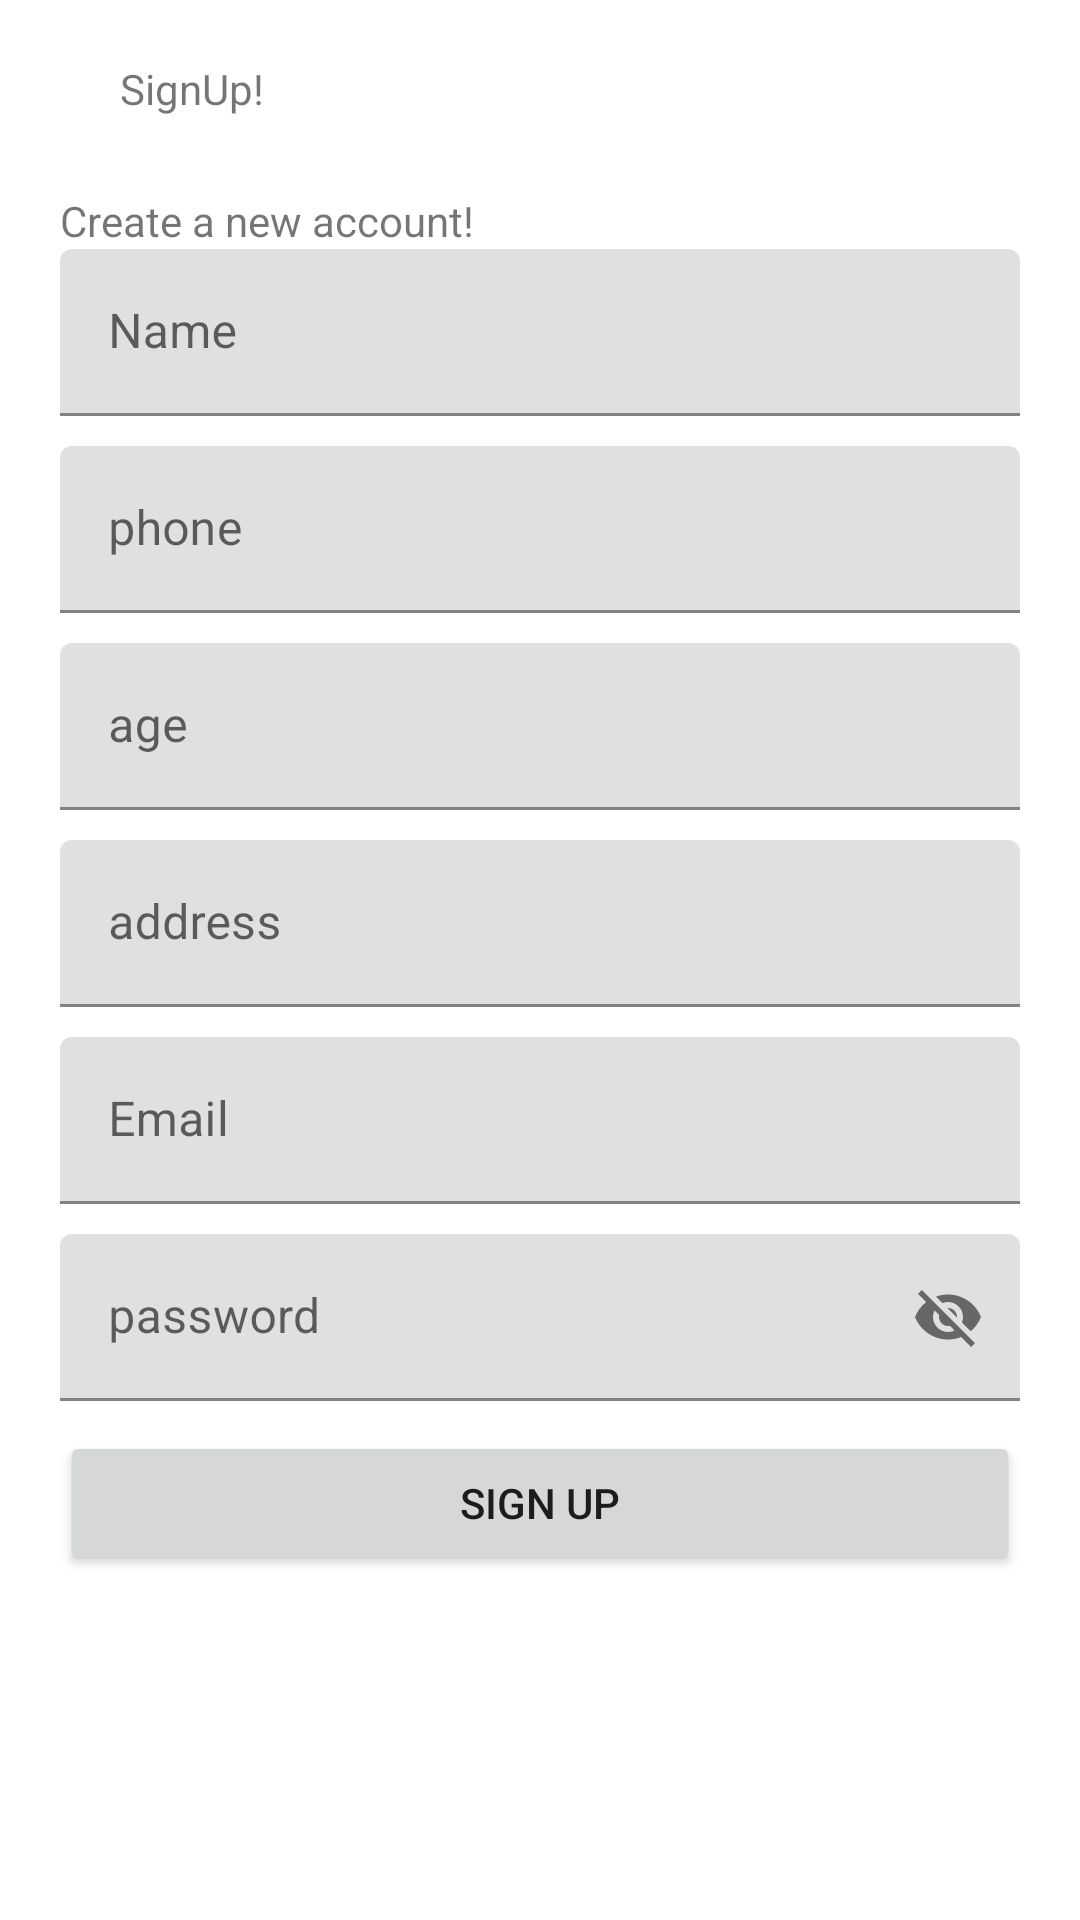

Reconstruct the res/layout file that produces this screen, plus the resources it refers to.
<!-- AndroidManifest.xml: application theme Theme.Android2 -->
<!-- res/layout/activity_sign_up.xml -->
<?xml version="1.0" encoding="utf-8"?>
<LinearLayout xmlns:android="http://schemas.android.com/apk/res/android"
    xmlns:app="http://schemas.android.com/apk/res-auto"
    xmlns:tools="http://schemas.android.com/tools"
    android:layout_width="match_parent"
    android:layout_height="match_parent"
    android:orientation="vertical"
    android:padding="20dp"
    tools:context=".activities.SignUpActivity">

    <TextView
        android:id="@+id/textsignup"
        android:layout_width="match_parent"
        android:layout_height="wrap_content"
        android:layout_marginStart="20dp"
        android:layout_marginEnd="20dp"
        android:layout_marginBottom="20dp"
        android:text="SignUp!" />

    <TextView
        android:id="@+id/frontText"
        android:layout_width="match_parent"
        android:layout_height="wrap_content"
        android:layout_marginTop="5dp"
        android:text="Create a new account!" />


    <com.google.android.material.textfield.TextInputLayout
        android:id="@+id/fullName"
        android:layout_width="match_parent"
        android:layout_height="wrap_content"
        android:layout_centerVertical="true">

        <EditText
            android:id="@+id/nameEt"
            android:layout_width="match_parent"
            android:layout_height="wrap_content"
            android:hint="Name" />

    </com.google.android.material.textfield.TextInputLayout>

    <com.google.android.material.textfield.TextInputLayout
        android:id="@+id/phone"
        android:layout_width="match_parent"
        android:layout_height="wrap_content"
        android:layout_centerHorizontal="true"
        android:layout_centerVertical="true"
        android:layout_marginTop="10dp">

        <EditText
            android:id="@+id/phoneEt"
            android:layout_width="match_parent"
            android:layout_height="wrap_content"

            android:hint="phone"
            android:inputType="phone" />

    </com.google.android.material.textfield.TextInputLayout>

    <com.google.android.material.textfield.TextInputLayout
        android:id="@+id/age"
        android:layout_width="match_parent"
        android:layout_height="wrap_content"
        android:layout_centerHorizontal="true"
        android:layout_centerVertical="true"
        android:layout_marginTop="10dp">

        <EditText
            android:id="@+id/ageEt"
            android:layout_width="match_parent"
            android:layout_height="wrap_content"
            android:hint="age"
            android:inputType="text" />

    </com.google.android.material.textfield.TextInputLayout>

    <com.google.android.material.textfield.TextInputLayout
        android:id="@+id/address"
        android:layout_width="match_parent"
        android:layout_height="wrap_content"
        android:layout_centerHorizontal="true"
        android:layout_centerVertical="true"
        android:layout_marginTop="10dp">

        <EditText
            android:id="@+id/addressET"
            android:layout_width="match_parent"
            android:layout_height="wrap_content"
            android:hint="address"
            android:inputType="text" />

    </com.google.android.material.textfield.TextInputLayout>


    <com.google.android.material.textfield.TextInputLayout
        android:id="@+id/emailTil"
        android:layout_width="match_parent"
        android:layout_height="wrap_content"
        android:layout_marginTop="10dp">

        <EditText
            android:id="@+id/EmailEt"
            android:layout_width="match_parent"
            android:layout_height="wrap_content"
            android:hint="Email"
            android:inputType="textEmailAddress" />
    </com.google.android.material.textfield.TextInputLayout>


    <com.google.android.material.textfield.TextInputLayout
        android:id="@+id/passwordTil"
        android:layout_width="match_parent"
        android:layout_height="wrap_content"
        android:layout_centerHorizontal="true"
        android:layout_centerVertical="true"
        android:layout_marginTop="10dp"
        app:passwordToggleEnabled="true">

        <EditText
            android:id="@+id/passwordEt"
            android:layout_width="match_parent"
            android:layout_height="wrap_content"
            android:hint="password" />

    </com.google.android.material.textfield.TextInputLayout>

    <Button
        android:id="@+id/signUpBtn"
        android:layout_width="match_parent"
        android:layout_height="wrap_content"
        android:layout_marginTop="10dp"
        android:text="Sign Up" />

</LinearLayout>
<!-- resources referenced by this layout -->
<resources>
  <style name="Theme.Android2" parent="Theme.MaterialComponents.DayNight.DarkActionBar">
          
          <item name="colorPrimary">@color/purple_500</item>
          <item name="colorPrimaryVariant">@color/purple_700</item>
          <item name="colorOnPrimary">@color/white</item>
          
          <item name="colorSecondary">@color/teal_200</item>
          <item name="colorSecondaryVariant">@color/teal_700</item>
          <item name="colorOnSecondary">@color/black</item>
          
          <item name="android:statusBarColor" tools:targetApi="l">?attr/colorPrimaryVariant</item>
          
      </style>
  <!-- not gathered from this repository: default colours our renderer supplied (Android Studio template values) -->
  <color name="purple_500">#FF6200EE</color>
  <color name="purple_700">#FF3700B3</color>
  <color name="teal_200">#FF03DAC5</color>
  <color name="teal_700">#FF018786</color>
  <color name="black">#FF000000</color>
  <color name="white">#FFFFFFFF</color>
</resources>
